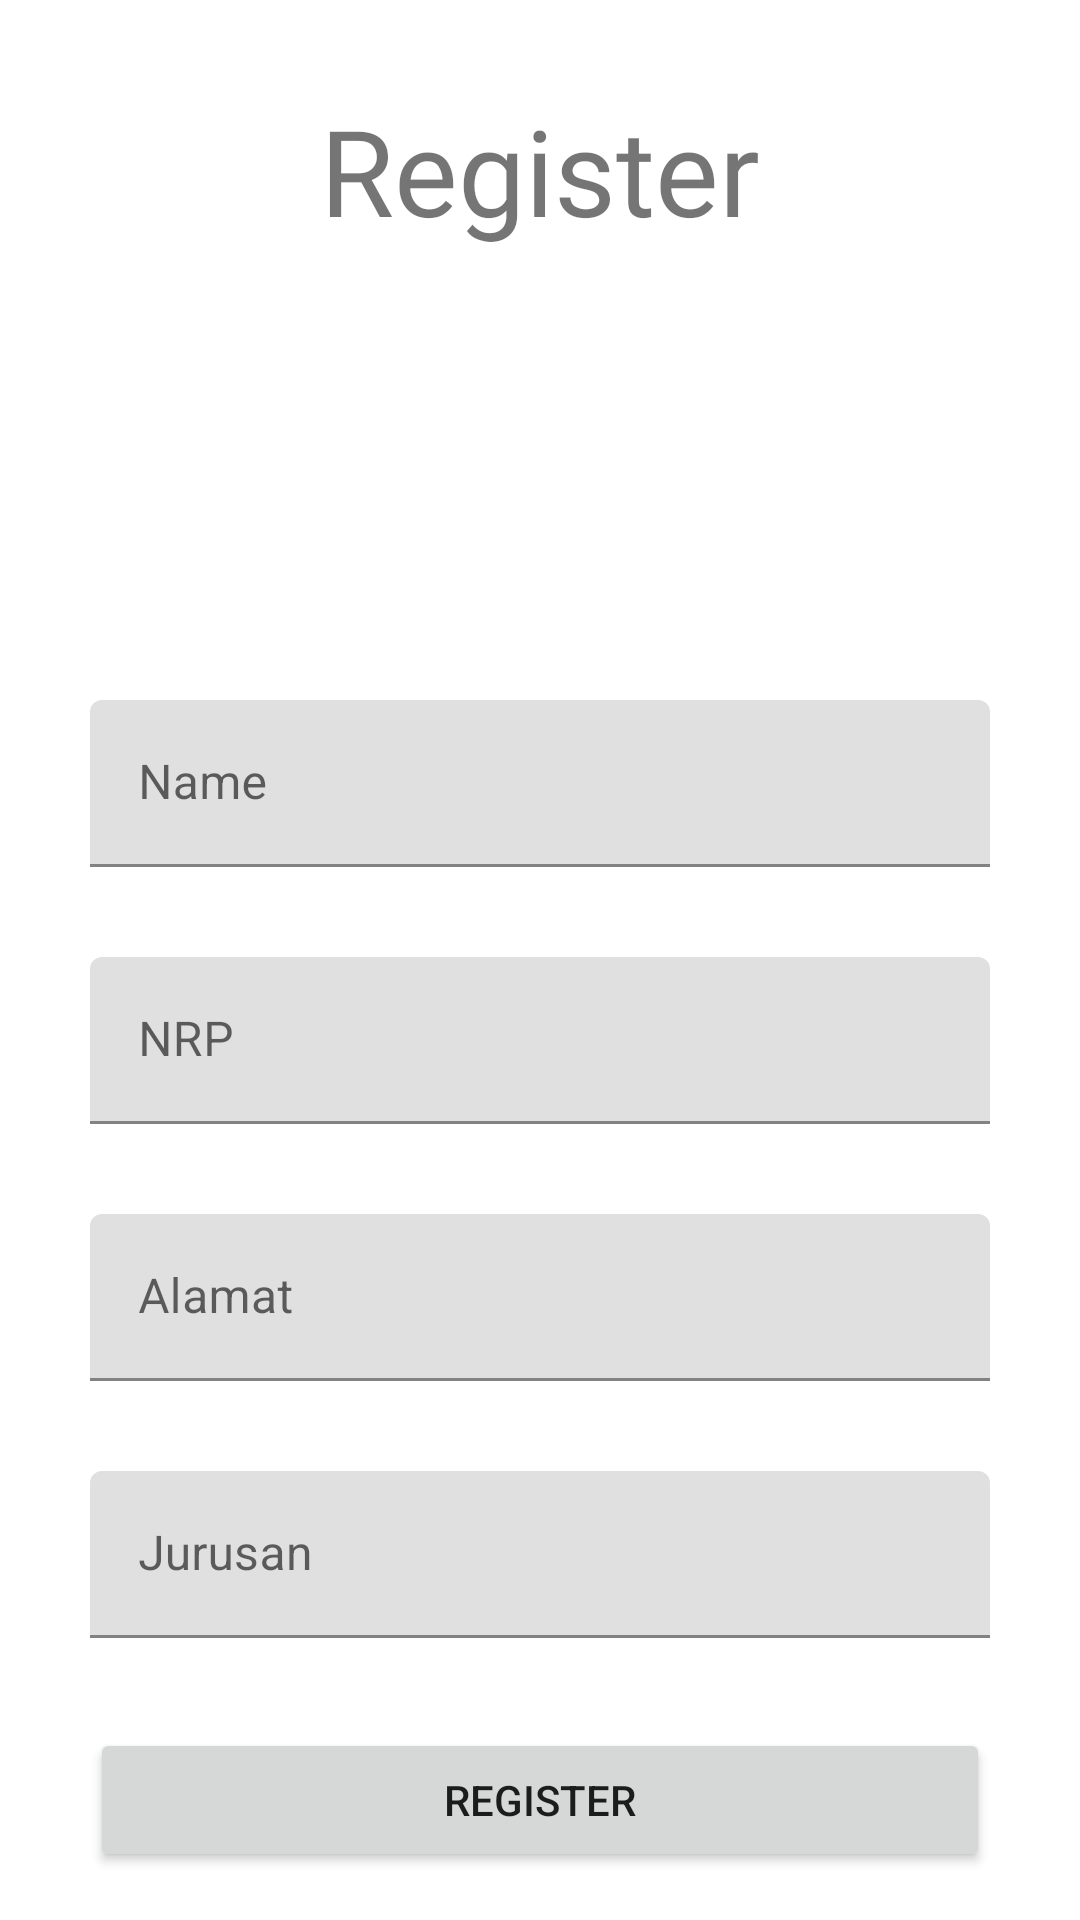

Layout XML and referenced resources for this Android screen:
<!-- AndroidManifest.xml: application theme Theme.UTSProject_160419095 -->
<!-- res/layout/fragment_register.xml -->
<?xml version="1.0" encoding="utf-8"?>
<androidx.constraintlayout.widget.ConstraintLayout xmlns:android="http://schemas.android.com/apk/res/android"
    xmlns:app="http://schemas.android.com/apk/res-auto"
    xmlns:tools="http://schemas.android.com/tools"
    android:id="@+id/frameLayout6"
    android:layout_width="match_parent"
    android:layout_height="match_parent"
    tools:context=".view.RegisterFragment" >

    <TextView
        android:id="@+id/textView"
        android:layout_width="wrap_content"
        android:layout_height="wrap_content"
        android:layout_marginTop="30dp"
        android:fontFamily="@font/abril_fatface"
        android:text="Register"
        android:textSize="40sp"
        app:layout_constraintEnd_toEndOf="parent"
        app:layout_constraintStart_toStartOf="parent"
        app:layout_constraintTop_toTopOf="parent" />

    <ImageView
        android:id="@+id/imageView8"
        android:layout_width="90dp"
        android:layout_height="90dp"
        android:layout_marginTop="30dp"
        android:src="@drawable/ic_baseline_person_24"
        app:layout_constraintEnd_toEndOf="parent"
        app:layout_constraintStart_toStartOf="parent"
        app:layout_constraintTop_toBottomOf="@+id/textView" />

    <com.google.android.material.textfield.TextInputLayout
        android:id="@+id/textInputLayout1"
        style="ed"
        android:layout_width="0dp"
        android:layout_height="wrap_content"
        android:layout_marginStart="30dp"
        android:layout_marginTop="30dp"
        android:layout_marginEnd="30dp"
        app:layout_constraintEnd_toEndOf="parent"
        app:layout_constraintStart_toStartOf="parent"
        app:layout_constraintTop_toBottomOf="@+id/imageView8">

        <com.google.android.material.textfield.TextInputEditText
            android:layout_width="match_parent"
            android:layout_height="wrap_content"
            android:hint="Name" />
    </com.google.android.material.textfield.TextInputLayout>

    <com.google.android.material.textfield.TextInputLayout
        android:id="@+id/textInputLayout"
        android:layout_width="0dp"
        android:layout_height="wrap_content"
        android:layout_marginStart="30dp"
        android:layout_marginTop="30dp"
        android:layout_marginEnd="30dp"
        app:layout_constraintEnd_toEndOf="parent"
        app:layout_constraintStart_toStartOf="parent"
        app:layout_constraintTop_toBottomOf="@+id/textInputLayout1">

        <com.google.android.material.textfield.TextInputEditText
            android:layout_width="match_parent"
            android:layout_height="wrap_content"
            android:hint="NRP" />
    </com.google.android.material.textfield.TextInputLayout>

    <com.google.android.material.textfield.TextInputLayout
        android:id="@+id/textInputLayout2"
        android:layout_width="0dp"
        android:layout_height="wrap_content"
        android:layout_marginStart="30dp"
        android:layout_marginTop="30dp"
        android:layout_marginEnd="30dp"
        app:layout_constraintEnd_toEndOf="parent"
        app:layout_constraintStart_toStartOf="parent"
        app:layout_constraintTop_toBottomOf="@+id/textInputLayout">

        <com.google.android.material.textfield.TextInputEditText
            android:layout_width="match_parent"
            android:layout_height="wrap_content"
            android:hint="Alamat" />
    </com.google.android.material.textfield.TextInputLayout>

    <com.google.android.material.textfield.TextInputLayout
        android:id="@+id/textInputLayout3"
        android:layout_width="0dp"
        android:layout_height="wrap_content"
        android:layout_marginStart="30dp"
        android:layout_marginTop="30dp"
        android:layout_marginEnd="30dp"
        app:layout_constraintEnd_toEndOf="parent"
        app:layout_constraintStart_toStartOf="parent"
        app:layout_constraintTop_toBottomOf="@+id/textInputLayout2">

        <com.google.android.material.textfield.TextInputEditText
            android:layout_width="match_parent"
            android:layout_height="wrap_content"
            android:hint="Jurusan" />
    </com.google.android.material.textfield.TextInputLayout>

    <Button
        android:id="@+id/button2"
        android:layout_width="0dp"
        android:layout_height="wrap_content"
        android:layout_marginStart="30dp"
        android:layout_marginTop="30dp"
        android:layout_marginEnd="30dp"
        android:text="Register"
        app:layout_constraintEnd_toEndOf="parent"
        app:layout_constraintStart_toStartOf="parent"
        app:layout_constraintTop_toBottomOf="@+id/textInputLayout3" />

</androidx.constraintlayout.widget.ConstraintLayout>
<!-- resources referenced by this layout -->
<resources>
  <style name="Theme.UTSProject_160419095" parent="Theme.MaterialComponents.DayNight.DarkActionBar">
          
          <item name="colorPrimary">@color/blue</item>
          <item name="colorPrimaryVariant">@color/purple_700</item>
          <item name="colorOnPrimary">@color/white</item>
          
          <item name="colorSecondary">@color/teal_200</item>
          <item name="colorSecondaryVariant">@color/teal_700</item>
          <item name="colorOnSecondary">@color/black</item>
          
          <item name="android:statusBarColor" tools:targetApi="l">?attr/colorPrimaryVariant</item>
          
      </style>
  <color name="blue">#37b8bf</color>
  <color name="purple_700">#FF3700B3</color>
  <color name="white">#FFFFFFFF</color>
  <color name="teal_200">#FF03DAC5</color>
  <color name="teal_700">#FF018786</color>
  <color name="black">#FF000000</color>
</resources>
